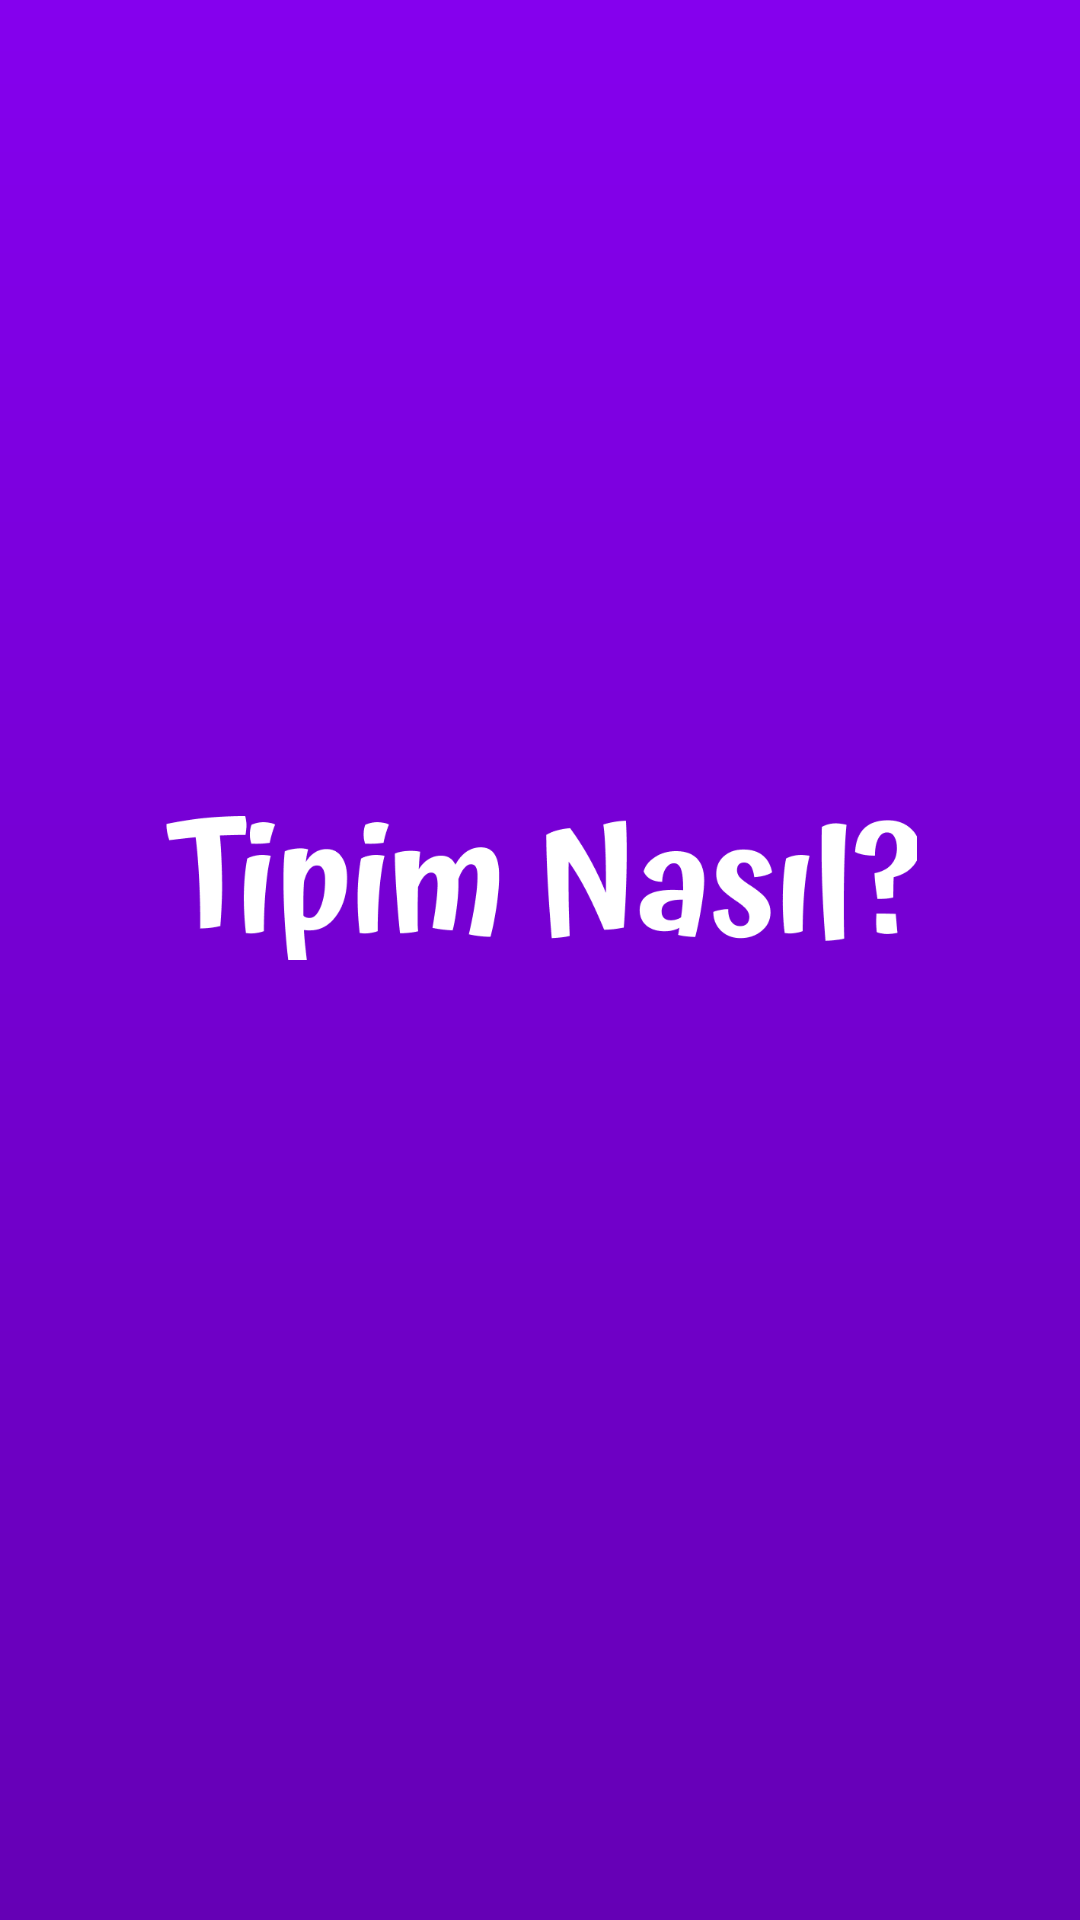

Reconstruct the res/layout file that produces this screen, plus the resources it refers to.
<!-- AndroidManifest.xml: application theme Theme.Tıpe -->
<!-- res/layout/activity_splash.xml -->
<?xml version="1.0" encoding="utf-8"?>
<RelativeLayout xmlns:android="http://schemas.android.com/apk/res/android"
    xmlns:app="http://schemas.android.com/apk/res-auto"
    xmlns:tools="http://schemas.android.com/tools"
    android:layout_width="match_parent"
    android:layout_height="match_parent"
    android:background="@drawable/splashgradient"
    android:weightSum="9"
    android:layout_gravity="center"
    android:gravity="center"
    tools:context=".Activity.SplashActivity">


    <ImageView
        android:layout_width="match_parent"
        android:layout_height="50dp"
        android:layout_marginBottom="50dp"
        android:src="@drawable/type"/>




</RelativeLayout>
<!-- resources referenced by this layout -->
<resources>
  <!-- drawable splashgradient (drawable) -->
  <?xml version="1.0" encoding="utf-8"?>
  <shape xmlns:android="http://schemas.android.com/apk/res/android">
  
      <gradient android:angle="270" android:startColor="#8500EE" android:endColor="#6500B5"/>
  
  
  </shape>
  <!-- drawable type: png bitmap (drawable, 14682 bytes) -->
  <style name="Theme.Tıpe" parent="Theme.MaterialComponents.DayNight.DarkActionBar">
          
          <item name="colorPrimary">@color/purple_500</item>
          <item name="colorPrimaryVariant">@color/purple_700</item>
          <item name="colorOnPrimary">@color/white</item>
          
          <item name="colorSecondary">@color/teal_200</item>
          <item name="colorSecondaryVariant">@color/teal_700</item>
          <item name="colorOnSecondary">@color/black</item>
          
          <item name="android:statusBarColor" tools:targetApi="l">?attr/colorPrimaryVariant</item>
          
      </style>
  <!-- not gathered from this repository: default colours our renderer supplied (Android Studio template values) -->
  <color name="purple_500">#FF6200EE</color>
  <color name="purple_700">#FF3700B3</color>
  <color name="teal_200">#FF03DAC5</color>
  <color name="teal_700">#FF018786</color>
  <color name="black">#FF000000</color>
  <color name="white">#FFFFFFFF</color>
</resources>
